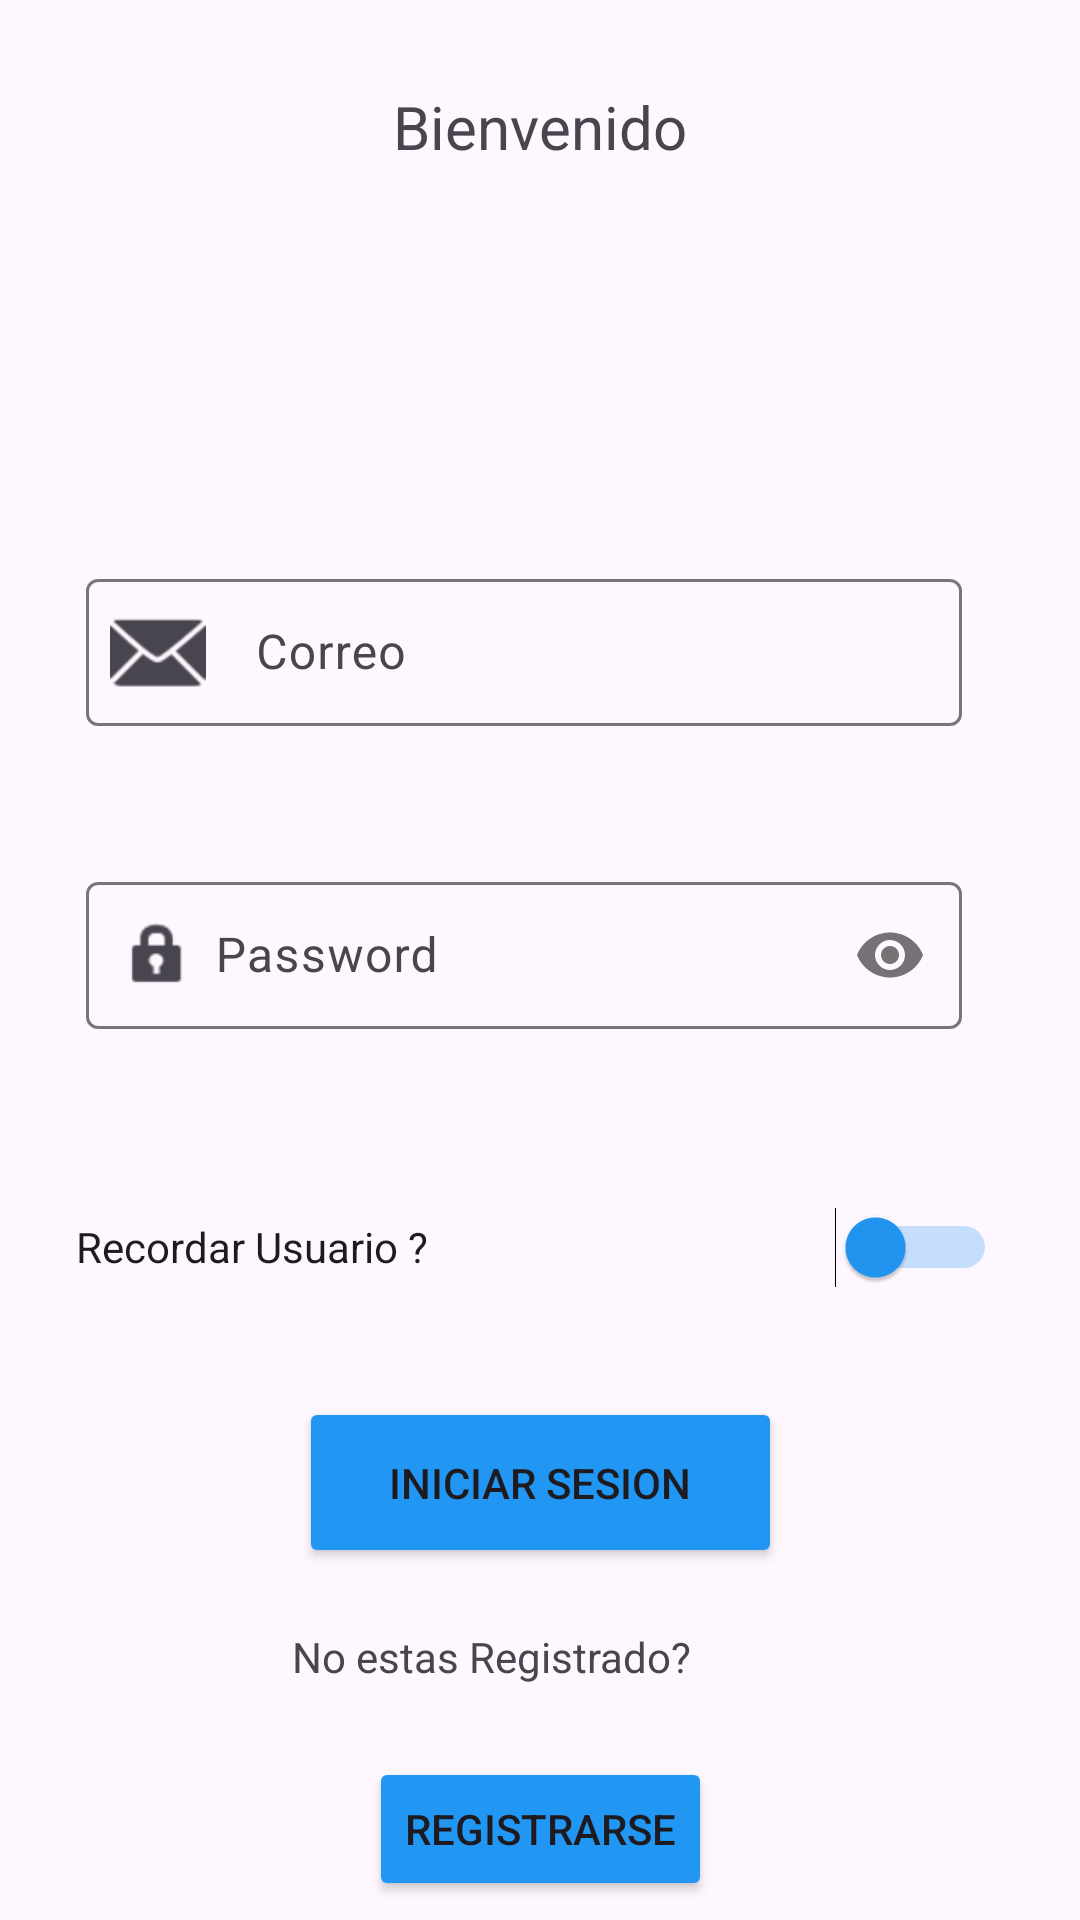

Android layout source for this screen:
<!-- AndroidManifest.xml: application theme Theme.Appyeryherrera -->
<!-- res/layout/activity_main.xml -->
<?xml version="1.0" encoding="utf-8"?>
<androidx.constraintlayout.widget.ConstraintLayout xmlns:android="http://schemas.android.com/apk/res/android"
    xmlns:app="http://schemas.android.com/apk/res-auto"
    xmlns:tools="http://schemas.android.com/tools"
    android:id="@+id/main"
    android:layout_width="match_parent"
    android:layout_height="match_parent"
    tools:context=".MainActivity">

    <com.google.android.material.textfield.TextInputLayout
        android:id="@+id/til_email"
        android:layout_width="303dp"
        android:layout_height="77dp"
        android:layout_marginTop="16dp"
        app:layout_constraintEnd_toStartOf="@+id/guideline4"
        app:layout_constraintStart_toStartOf="@+id/guideline3"
        app:layout_constraintTop_toBottomOf="@+id/imageView"
        app:startIconDrawable="@android:drawable/ic_dialog_email">

        <com.google.android.material.textfield.TextInputEditText
            android:layout_width="292dp"
            android:layout_height="49dp"
            android:hint="         Correo" />
    </com.google.android.material.textfield.TextInputLayout>

    <androidx.constraintlayout.widget.Guideline
        android:id="@+id/guideline"
        android:layout_width="wrap_content"
        android:layout_height="wrap_content"
        android:orientation="horizontal"
        app:layout_constraintGuide_percent="0.02" />

    <androidx.constraintlayout.widget.Guideline
        android:id="@+id/guideline2"
        android:layout_width="wrap_content"
        android:layout_height="wrap_content"
        android:orientation="horizontal"
        app:layout_constraintGuide_percent="0.98" />

    <androidx.constraintlayout.widget.Guideline
        android:id="@+id/guideline3"
        android:layout_width="wrap_content"
        android:layout_height="wrap_content"
        android:orientation="vertical"
        app:layout_constraintGuide_percent="0.04" />

    <androidx.constraintlayout.widget.Guideline
        android:id="@+id/guideline4"
        android:layout_width="wrap_content"
        android:layout_height="wrap_content"
        android:orientation="vertical"
        app:layout_constraintGuide_percent="0.96" />

    <TextView
        android:id="@+id/textView"
        android:layout_width="wrap_content"
        android:layout_height="wrap_content"
        android:layout_marginTop="16dp"
        android:text="Bienvenido"
        android:textSize="20sp"
        app:layout_constraintEnd_toStartOf="@+id/guideline4"
        app:layout_constraintStart_toStartOf="@+id/guideline3"
        app:layout_constraintTop_toTopOf="@+id/guideline" />

    <com.google.android.material.textfield.TextInputLayout
        android:id="@+id/til_pass"
        android:layout_width="303dp"
        android:layout_height="77dp"
        android:layout_marginTop="24dp"
        app:layout_constraintEnd_toStartOf="@+id/guideline4"
        app:layout_constraintStart_toStartOf="@+id/guideline3"
        app:layout_constraintTop_toBottomOf="@+id/til_email"
        app:passwordToggleEnabled="true"
        app:startIconDrawable="@android:drawable/ic_lock_idle_lock">

        <com.google.android.material.textfield.TextInputEditText
            android:layout_width="292dp"
            android:layout_height="49dp"
            android:hint="      Password"
            android:password="true" />
    </com.google.android.material.textfield.TextInputLayout>

    <Switch
        android:id="@+id/sw_recordar"
        android:layout_width="307dp"
        android:layout_height="52dp"
        android:layout_marginTop="24dp"
        android:text="Recordar Usuario ?"
        android:thumbTint="#2196F3"
        android:trackTint="#2196F3"
        app:layout_constraintEnd_toStartOf="@+id/guideline4"
        app:layout_constraintHorizontal_bias="0.447"
        app:layout_constraintStart_toStartOf="@+id/guideline3"
        app:layout_constraintTop_toBottomOf="@+id/til_pass" />

    <Button
        android:id="@+id/btn_iniciar_sesion_login"
        android:layout_width="161dp"
        android:layout_height="57dp"
        android:layout_marginTop="24dp"
        android:backgroundTint="#2196F3"
        android:text="Iniciar Sesion"
        app:layout_constraintEnd_toStartOf="@+id/guideline4"
        app:layout_constraintStart_toStartOf="@+id/guideline3"
        app:layout_constraintTop_toBottomOf="@+id/sw_recordar" />

    <TextView
        android:id="@+id/textView2"
        android:layout_width="178dp"
        android:layout_height="wrap_content"
        android:layout_marginTop="20dp"
        android:text="No estas Registrado?"
        app:layout_constraintEnd_toStartOf="@+id/guideline4"
        app:layout_constraintHorizontal_bias="0.542"
        app:layout_constraintStart_toStartOf="@+id/guideline3"
        app:layout_constraintTop_toBottomOf="@+id/btn_iniciar_sesion_login" />

    <Button
        android:id="@+id/btn_registrarse_login"
        android:layout_width="wrap_content"
        android:layout_height="wrap_content"
        android:layout_marginTop="24dp"
        android:backgroundTint="#2196F3"
        android:text="Registrarse"
        app:layout_constraintEnd_toStartOf="@+id/guideline4"
        app:layout_constraintStart_toStartOf="@+id/guideline3"
        app:layout_constraintTop_toBottomOf="@+id/textView2" />

    <ImageView
        android:id="@+id/imageView"
        android:layout_width="280dp"
        android:layout_height="108dp"
        android:layout_marginTop="8dp"
        app:layout_constraintEnd_toStartOf="@+id/guideline4"
        app:layout_constraintHorizontal_bias="0.494"
        app:layout_constraintStart_toStartOf="@+id/guideline3"
        app:layout_constraintTop_toBottomOf="@+id/textView"
        app:srcCompat="@drawable/logo" />

</androidx.constraintlayout.widget.ConstraintLayout>
<!-- resources referenced by this layout -->
<resources>
  <style name="Theme.Appyeryherrera" parent="Base.Theme.Appyeryherrera" />
  <style name="Base.Theme.Appyeryherrera" parent="Theme.Material3.DayNight.NoActionBar">
          
          
      </style>
</resources>
